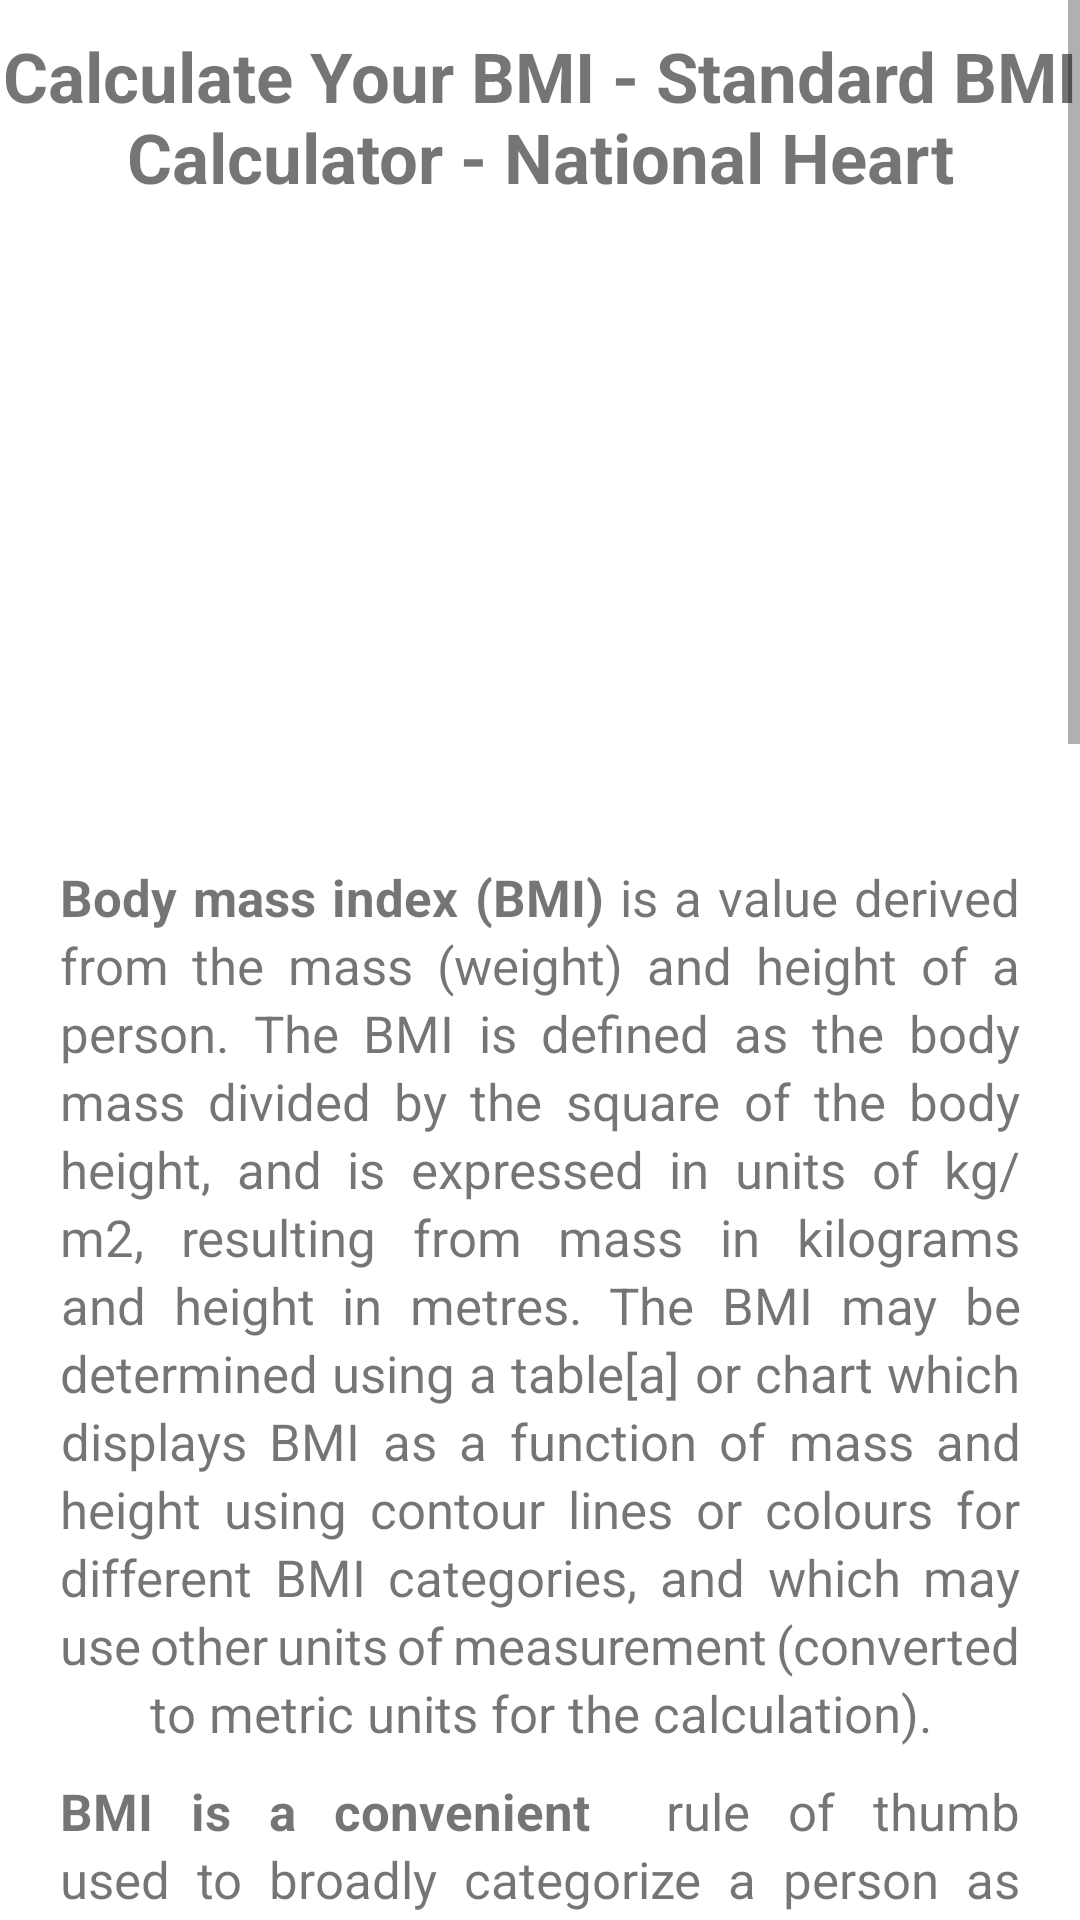

Produce the Android XML layout that renders to this screen, including the resource entries it uses.
<!-- AndroidManifest.xml: application theme Theme.LearnAndroid -->
<!-- res/layout/activity_bmi_chart.xml -->
<?xml version="1.0" encoding="utf-8"?>
<ScrollView xmlns:android="http://schemas.android.com/apk/res/android"
    xmlns:app="http://schemas.android.com/apk/res-auto"
    xmlns:tools="http://schemas.android.com/tools"
    android:layout_width="match_parent"
    android:orientation="vertical"
    android:layout_height="match_parent"
    tools:context=".BmiChartActivity">


    <LinearLayout
        android:orientation="vertical"
        android:layout_width="match_parent"
        android:layout_height="match_parent">
    <TextView

        android:layout_marginTop="10dp"
        android:textStyle="bold"
        android:textAlignment="center"
        android:layout_gravity="start"
        android:gravity="center"
        android:textSize="23sp"
        android:text="@string/about_bmi"
        android:layout_width="match_parent"
        android:layout_height="wrap_content"/>

<ImageView
    android:background="@drawable/bmichart"
    android:layout_marginTop="10dp"
    android:layout_gravity="center"
    android:layout_width="1000px"
    android:layout_height="600px"/>


        <TextView
            android:layout_width="wrap_content"
            android:layout_height="wrap_content"
            android:layout_gravity="center_horizontal|center"
            android:layout_marginLeft="20sp"
            android:layout_marginTop="10dp"
            android:layout_marginRight="20sp"
            android:gravity="center"
            android:justificationMode="inter_word"
            android:lineSpacingExtra="3dp"
            android:text="@string/Bmi_artical"
            android:textAlignment="center"
            android:textSize="17sp" />

        <TextView
            android:justificationMode="inter_word"
            android:layout_gravity="center_horizontal|center"
            android:gravity="center"
            android:layout_marginTop="10dp"
            android:text="@string/bmi_long_arical"
            android:textAlignment="center"
            android:textSize="17sp"
            android:layout_marginRight="20sp"
            android:layout_marginLeft="20sp"
            android:lineSpacingExtra="3dp"
            android:layout_width="wrap_content"
            android:layout_height="wrap_content"/>
        <TextView
            android:justificationMode="inter_word"
            android:layout_gravity="center_horizontal|center"
            android:gravity="center"
            android:layout_marginTop="10dp"
            android:text="@string/bmi_long_arical"
            android:textAlignment="center"
            android:textSize="17sp"
            android:layout_marginRight="20sp"
            android:layout_marginLeft="20sp"
            android:lineSpacingExtra="3dp"
            android:layout_width="wrap_content"
            android:layout_height="wrap_content"/>
        <TextView
            android:justificationMode="inter_word"
            android:layout_gravity="center_horizontal|center"
            android:gravity="center"
            android:layout_marginTop="10dp"
            android:text="@string/bmi_long_arical"
            android:textAlignment="center"
            android:textSize="17sp"
            android:layout_marginRight="20sp"
            android:layout_marginLeft="20sp"
            android:lineSpacingExtra="3dp"
            android:layout_width="wrap_content"
            android:layout_height="wrap_content"/>
        <TextView
            android:justificationMode="inter_word"
            android:layout_gravity="center_horizontal|center"
            android:gravity="center"
            android:layout_marginTop="10dp"
            android:text="@string/bmi_long_arical"
            android:textAlignment="center"
            android:textSize="17sp"
            android:layout_marginRight="20sp"
            android:layout_marginLeft="20sp"
            android:lineSpacingExtra="3dp"
            android:layout_width="wrap_content"
            android:layout_height="wrap_content"/>
        <TextView
            android:justificationMode="inter_word"
            android:layout_gravity="center_horizontal|center"
            android:gravity="center"
            android:layout_marginTop="10dp"
            android:text="@string/bmi_long_arical"
            android:textAlignment="center"
            android:textSize="17sp"
            android:layout_marginRight="20sp"
            android:layout_marginLeft="20sp"
            android:lineSpacingExtra="3dp"
            android:layout_width="wrap_content"
            android:layout_height="wrap_content"/>
</LinearLayout>

</ScrollView>
<!-- resources referenced by this layout -->
<resources>
  <string name="Bmi_artical"><b>Body mass index (BMI)</b> is a value derived from the mass (weight) and height of a person.
          The BMI is defined as the body mass divided by the square of the body height, and is expressed in units of kg/m2,
          resulting from mass in kilograms and height in metres.
          The BMI may be determined using a table[a] or chart which displays BMI as a function of mass and height
          using contour lines or colours for different BMI categories, and which may use other units of measurement
          (converted to metric units for the calculation).</string>
  <string name="about_bmi">Calculate Your BMI - Standard BMI Calculator - National Heart</string>
  <string name="bmi_long_arical">
          <b>BMI is a convenient </b> rule of thumb used to broadly categorize a person as underweight, normal weight, overweight, or obese based on tissue mass
          (muscle, fat, and bone) and height. Major adult BMI classifications are underweight (under 18.5 kg/m2), normal weight (18.5 to 24.9), overweight (25 to 29.9),
          and obese (30 or more),</string>
  <style name="Theme.LearnAndroid" parent="Theme.MaterialComponents.DayNight.DarkActionBar">
          
          <item name="colorPrimary">@color/black</item>
          <item name="colorPrimaryVariant">#131212</item>
          <item name="colorOnPrimary">@color/white</item>
          
          <item name="colorSecondary">@color/teal_200</item>
          <item name="colorSecondaryVariant">@color/teal_700</item>
          <item name="colorOnSecondary">@color/black</item>
          
          <item name="android:statusBarColor" tools:targetApi="l">?attr/colorPrimaryVariant</item>
          
      </style>
  <color name="black">#2B2626</color>
  <color name="white">#FFFFFFFF</color>
  <color name="teal_200">#FF03DAC5</color>
  <color name="teal_700">#FF018786</color>
</resources>
